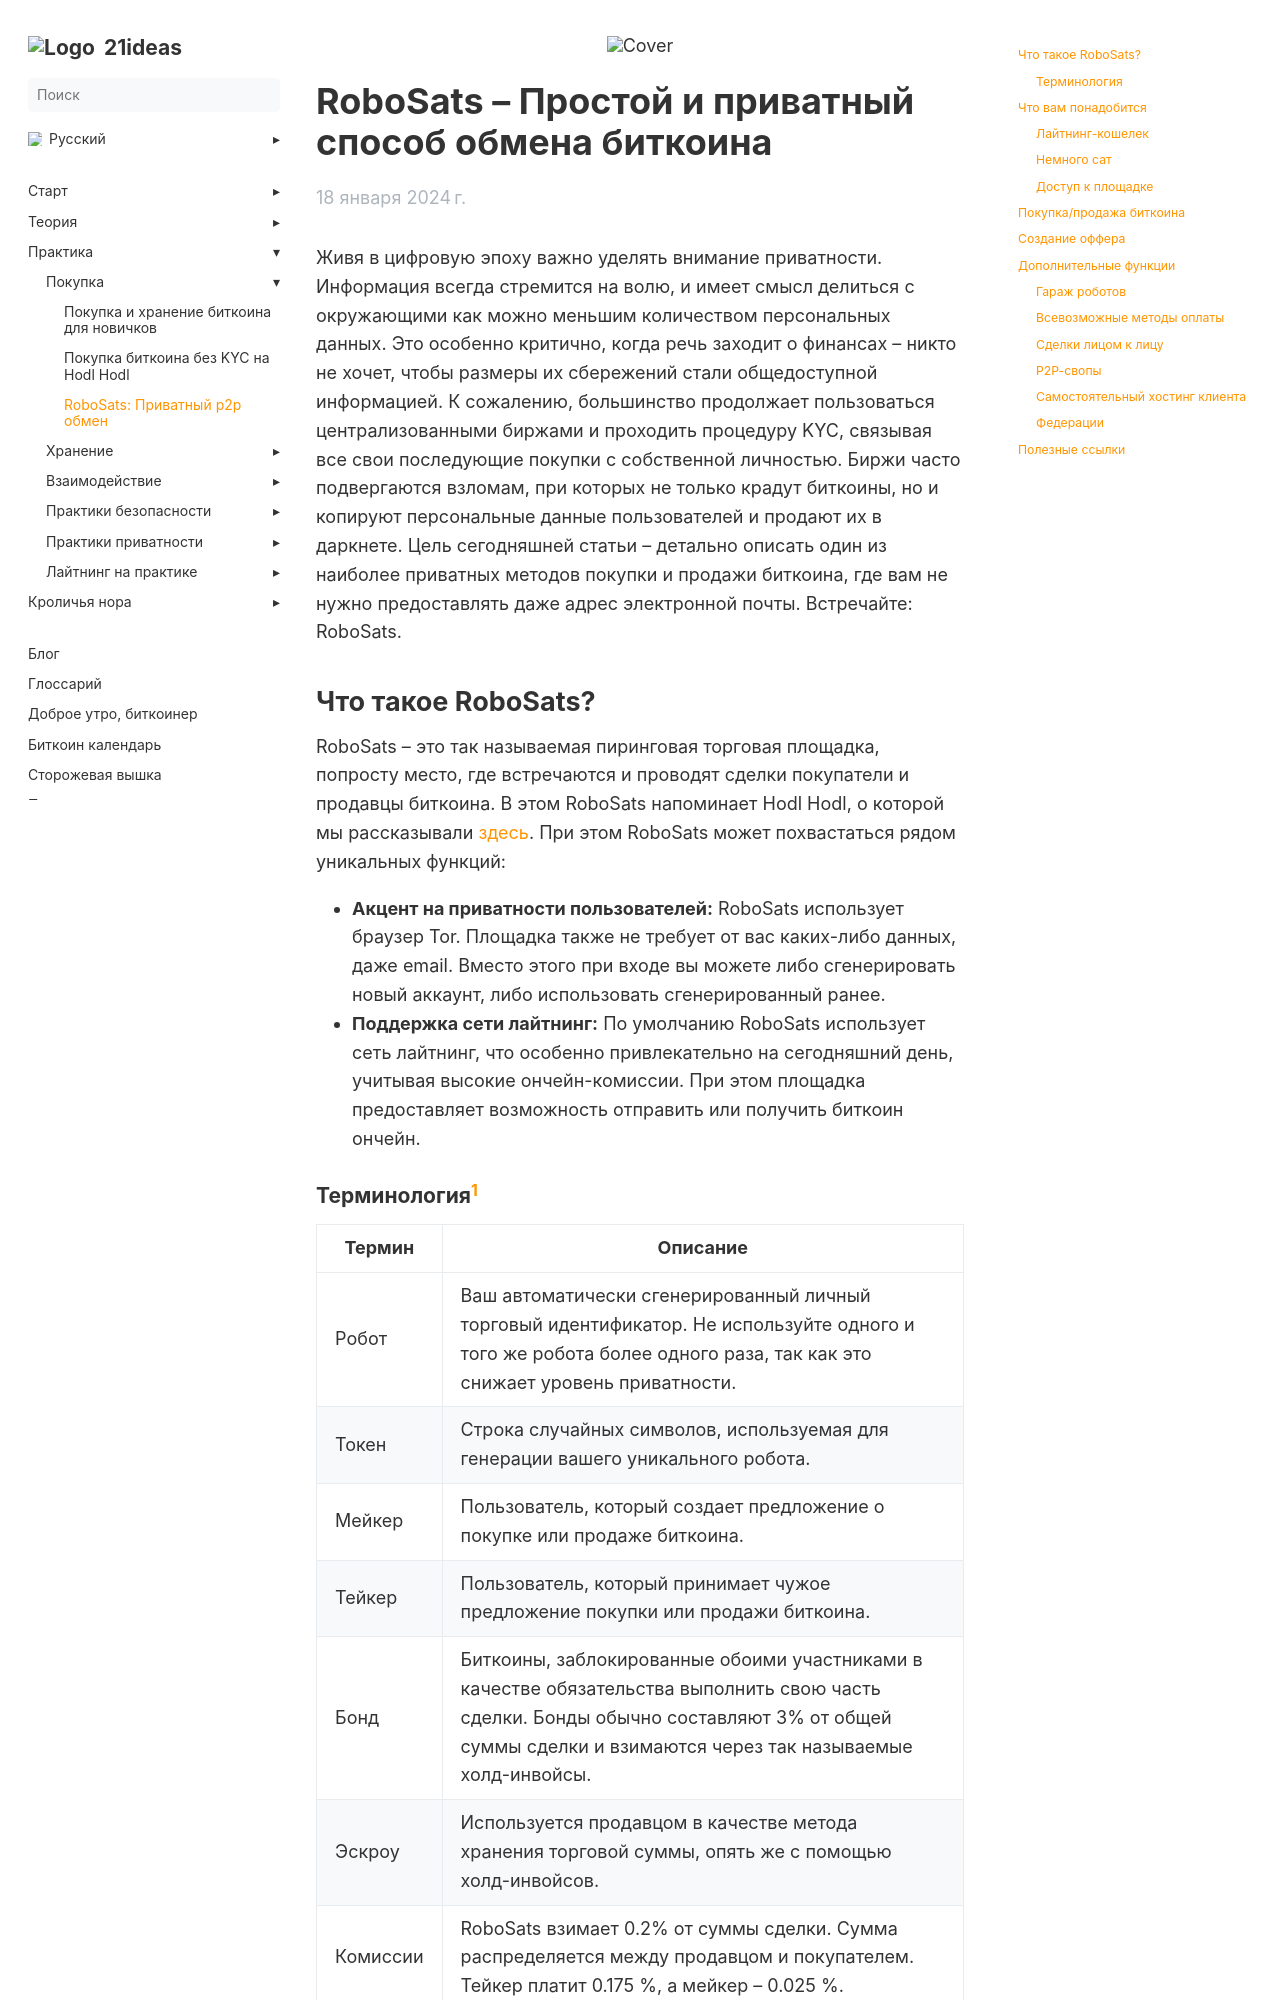

repository: 21ideas-org/21ideas.org · page: robosats/index.html · generator: jekyll

---
title: "RoboSats: Приватный p2p обмен"
h1: "RoboSats – Простой и приватный способ обмена биткоина"
cover: /img/robosats/cover.webp
tags: ["биткоин", "покупка", "no-kyc", "приватность", "безопасность"]
description: "Лучший способ покупки биткоинов, не требующий документов."
url: robosats
date: 2024-01-18
bookFlatSection: false
bookToc: true
weight: 3
---

Живя в цифровую эпоху важно уделять внимание приватности. Информация всегда стремится на волю, и имеет смысл делиться с окружающими как можно меньшим количеством персональных данных. Это особенно критично, когда речь заходит о финансах – никто не хочет, чтобы размеры их сбережений стали общедоступной информацией. К сожалению, большинство продолжает пользоваться централизованными биржами и проходить процедуру  KYC, связывая все свои последующие покупки с собственной личностью. Биржи часто подвергаются взломам, при которых не только крадут биткоины, но и копируют персональные данные пользователей и продают их в даркнете. Цель сегодняшней статьи – детально описать один из наиболее приватных методов покупки и продажи биткоина, где вам не нужно предоставлять даже адрес электронной почты. Встречайте: RoboSats.

## Что такое RoboSats?

RoboSats – это так называемая пиринговая торговая площадка, попросту место, где встречаются и проводят сделки покупатели и продавцы биткоина. В этом RoboSats напоминает Hodl Hodl, о которой мы рассказывали [здесь](/hodl-hodl). При этом RoboSats может похвастаться рядом уникальных функций:

- **Акцент на приватности пользователей:** RoboSats использует браузер Tor. Площадка также не требует от вас каких-либо данных, даже email. Вместо этого при входе вы можете либо сгенерировать новый аккаунт, либо использовать сгенерированный ранее.
- **Поддержка сети лайтнинг:** По умолчанию RoboSats использует сеть лайтнинг, что особенно привлекательно на сегодняшний день, учитывая высокие ончейн-комиссии. При этом площадка предоставляет возможность отправить или получить биткоин ончейн. 

### Терминология[^1]


| Термин | Описание |
|---|---|
|Робот|Ваш автоматически сгенерированный личный торговый идентификатор. Не используйте одного и того же робота более одного раза, так как это снижает уровень приватности.|
|Токен|Строка случайных символов, используемая для генерации вашего уникального робота.|
|Мейкер|Пользователь, который создает предложение о покупке или продаже биткоина.|
|Тейкер|Пользователь, который принимает чужое предложение покупки или продажи биткоина.|
|Бонд|Биткоины, заблокированные обоими участниками в качестве обязательства выполнить свою часть сделки. Бонды обычно составляют 3% от общей суммы сделки и взимаются через так называемые холд-инвойсы.|
|Эскроу|Используется продавцом в качестве метода хранения торговой суммы, опять же с помощью холд-инвойсов.|
|Комиссии|RoboSats взимает 0.2% от суммы сделки. Сумма распределяется между продавцом и покупателем. Тейкер платит 0.175 %, а мейкер – 0.025 %.|

## Что вам понадобится
